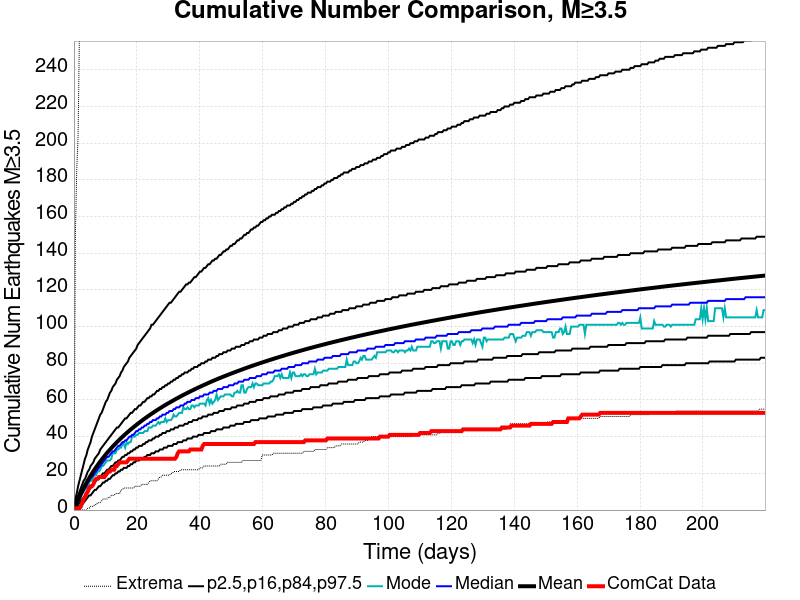

Values plotted in this chart, from the file beside it:
Time (days), ComCat Data, Simulation Mean, Simulation Median, Simulation Mode, Simulation Minimum, Simulation Maximum, 2.5 %-ile, 16 %-ile, 84 %-ile, 97.5 %-ile
0.0, 0.0, 0.0, 0.0, 0.0, 0.0, 0.0, 0.0, 0.0, 0.0, 0.0
0.4404, 1.0, 1.872, 2.0, 1.0, 0.0, 148.0, 0.0, 0.0, 3.0, 6.0
0.8807, 1.0, 3.72, 3.0, 3.0, 0.0, 185.0, 0.0, 1.0, 6.0, 9.0
1.321, 1.0, 5.502, 5.0, 4.0, 0.0, 204.0, 1.0, 3.0, 8.0, 13.0
1.761, 1.0, 7.216, 6.0, 6.0, 0.0, 262.0, 2.0, 4.0, 10.0, 16.0
2.202, 2.0, 8.862, 8.0, 7.0, 0.0, 293.0, 3.0, 5.0, 12.0, 19.0
2.642, 4.0, 10.44, 9.0, 9.0, 0.0, 315.0, 3.0, 6.0, 14.0, 22.0
3.083, 6.0, 11.94, 11.0, 10.0, 0.0, 331.0, 4.0, 7.0, 16.0, 25.0
3.523, 7.0, 13.39, 12.0, 11.0, 0.0, 402.0, 5.0, 8.0, 17.0, 28.0
3.963, 9.0, 14.8, 13.0, 12.0, 0.0, 437.0, 6.0, 9.0, 19.0, 30.0
4.404, 10.0, 16.15, 15.0, 13.0, 1.0, 459.0, 7.0, 10.0, 21.0, 33.0
4.844, 12.0, 17.44, 16.0, 15.0, 1.0, 476.0, 8.0, 11.0, 22.0, 35.0
5.284, 13.0, 18.69, 17.0, 16.0, 2.0, 485.0, 8.0, 12.0, 24.0, 37.0
5.725, 13.0, 19.91, 18.0, 16.0, 2.0, 497.0, 9.0, 13.0, 25.0, 40.0
6.165, 14.0, 21.08, 19.0, 18.0, 2.0, 514.0, 10.0, 14.0, 26.0, 42.0
6.606, 16.0, 22.22, 20.0, 19.0, 3.0, 533.0, 11.0, 15.0, 28.0, 44.0
7.046, 17.0, 23.33, 21.0, 19.0, 3.0, 538.0, 11.0, 16.0, 29.0, 46.0
7.486, 17.0, 24.4, 22.0, 21.0, 4.0, 549.0, 12.0, 17.0, 30.0, 48.0
7.927, 18.0, 25.45, 23.0, 21.0, 4.0, 553.0, 13.0, 17.0, 31.0, 50.0
8.367, 18.0, 26.47, 24.0, 22.0, 4.0, 559.0, 13.0, 18.0, 33.0, 52.0
8.807, 18.0, 27.46, 25.0, 24.0, 5.0, 563.0, 14.0, 19.0, 34.0, 53.0
9.248, 18.0, 28.43, 26.0, 24.0, 6.0, 566.0, 15.0, 20.0, 35.0, 55.0
9.688, 18.0, 29.38, 27.0, 25.0, 6.0, 570.0, 15.0, 20.0, 36.0, 57.0
10.13, 19.0, 30.31, 28.0, 26.0, 6.0, 573.0, 16.0, 21.0, 37.0, 59.0
10.57, 20.0, 31.21, 29.0, 27.0, 6.0, 577.0, 16.0, 22.0, 38.0, 60.0
11.01, 21.0, 32.09, 29.0, 27.0, 7.0, 584.0, 17.0, 22.0, 39.0, 62.0
11.45, 21.0, 32.95, 30.0, 27.0, 7.0, 588.0, 17.0, 23.0, 40.0, 64.0
11.89, 22.0, 33.79, 31.0, 28.0, 8.0, 589.0, 18.0, 24.0, 41.0, 65.0
12.33, 22.0, 34.61, 32.0, 31.0, 8.0, 594.0, 19.0, 24.0, 42.0, 67.0
12.77, 22.0, 35.41, 32.0, 31.0, 8.0, 598.0, 19.0, 25.0, 43.0, 68.0
13.21, 24.0, 36.19, 33.0, 31.0, 9.0, 603.0, 20.0, 26.0, 44.0, 69.0
13.65, 24.0, 36.96, 34.0, 33.0, 9.0, 610.0, 20.0, 26.0, 45.0, 71.0
14.09, 25.0, 37.73, 35.0, 33.0, 9.0, 615.0, 21.0, 27.0, 45.0, 72.0
14.53, 26.0, 38.47, 35.0, 34.0, 9.0, 618.0, 21.0, 27.0, 46.0, 73.0
14.97, 26.0, 39.19, 36.0, 34.0, 11.0, 627.0, 22.0, 28.0, 47.0, 75.0
15.41, 26.0, 39.9, 37.0, 36.0, 11.0, 630.0, 22.0, 29.0, 48.0, 76.0
15.85, 26.0, 40.6, 37.0, 36.0, 12.0, 636.0, 23.0, 29.0, 49.0, 78.0
16.29, 26.0, 41.28, 38.0, 34.0, 12.0, 639.0, 23.0, 30.0, 50.0, 79.0
16.73, 26.0, 41.96, 38.0, 37.0, 12.0, 640.0, 23.0, 30.0, 50.0, 80.0
17.17, 27.0, 42.62, 39.0, 36.0, 12.0, 643.0, 24.0, 31.0, 51.0, 81.0
17.61, 28.0, 43.28, 40.0, 37.0, 12.0, 645.0, 24.0, 31.0, 52.0, 83.0
18.06, 28.0, 43.92, 40.0, 37.0, 12.0, 650.0, 25.0, 32.0, 53.0, 84.0
18.5, 28.0, 44.55, 41.0, 40.0, 12.0, 653.0, 25.0, 32.0, 53.0, 85.0
18.94, 28.0, 45.17, 41.0, 40.0, 12.0, 668.0, 26.0, 33.0, 54.0, 86.0
19.38, 28.0, 45.77, 42.0, 40.0, 13.0, 676.0, 26.0, 33.0, 55.0, 87.0
19.82, 28.0, 46.37, 43.0, 41.0, 13.0, 678.0, 27.0, 34.0, 55.0, 88.0
20.26, 28.0, 46.97, 43.0, 41.0, 13.0, 679.0, 27.0, 34.0, 56.0, 90.0
20.7, 28.0, 47.55, 44.0, 42.0, 13.0, 683.0, 27.0, 35.0, 57.0, 91.0
21.14, 28.0, 48.13, 44.0, 42.0, 13.0, 687.0, 28.0, 35.0, 57.0, 92.0
21.58, 28.0, 48.7, 45.0, 42.0, 14.0, 693.0, 28.0, 35.0, 58.0, 93.0
22.02, 28.0, 49.26, 45.0, 42.0, 14.0, 697.0, 28.0, 36.0, 59.0, 94.0
22.46, 28.0, 49.81, 46.0, 43.0, 14.0, 698.0, 29.0, 36.0, 59.0, 95.0
22.9, 28.0, 50.35, 46.0, 43.0, 14.0, 700.0, 29.0, 37.0, 60.0, 96.0
23.34, 28.0, 50.89, 47.0, 43.0, 14.0, 703.0, 30.0, 37.0, 61.0, 97.0
23.78, 28.0, 51.41, 47.0, 45.0, 15.0, 704.0, 30.0, 38.0, 61.0, 98.0
24.22, 28.0, 51.94, 48.0, 45.0, 16.0, 706.0, 30.0, 38.0, 62.0, 99.0
24.66, 28.0, 52.45, 48.0, 45.0, 16.0, 707.0, 31.0, 38.0, 62.0, 101.0
25.1, 28.0, 52.96, 49.0, 46.0, 16.0, 708.0, 31.0, 39.0, 63.0, 101.0
25.54, 28.0, 53.46, 49.0, 46.0, 16.0, 714.0, 31.0, 39.0, 63.0, 102.0
25.98, 28.0, 53.96, 49.0, 46.0, 16.0, 715.0, 32.0, 40.0, 64.0, 103.0
... 440 more rows
